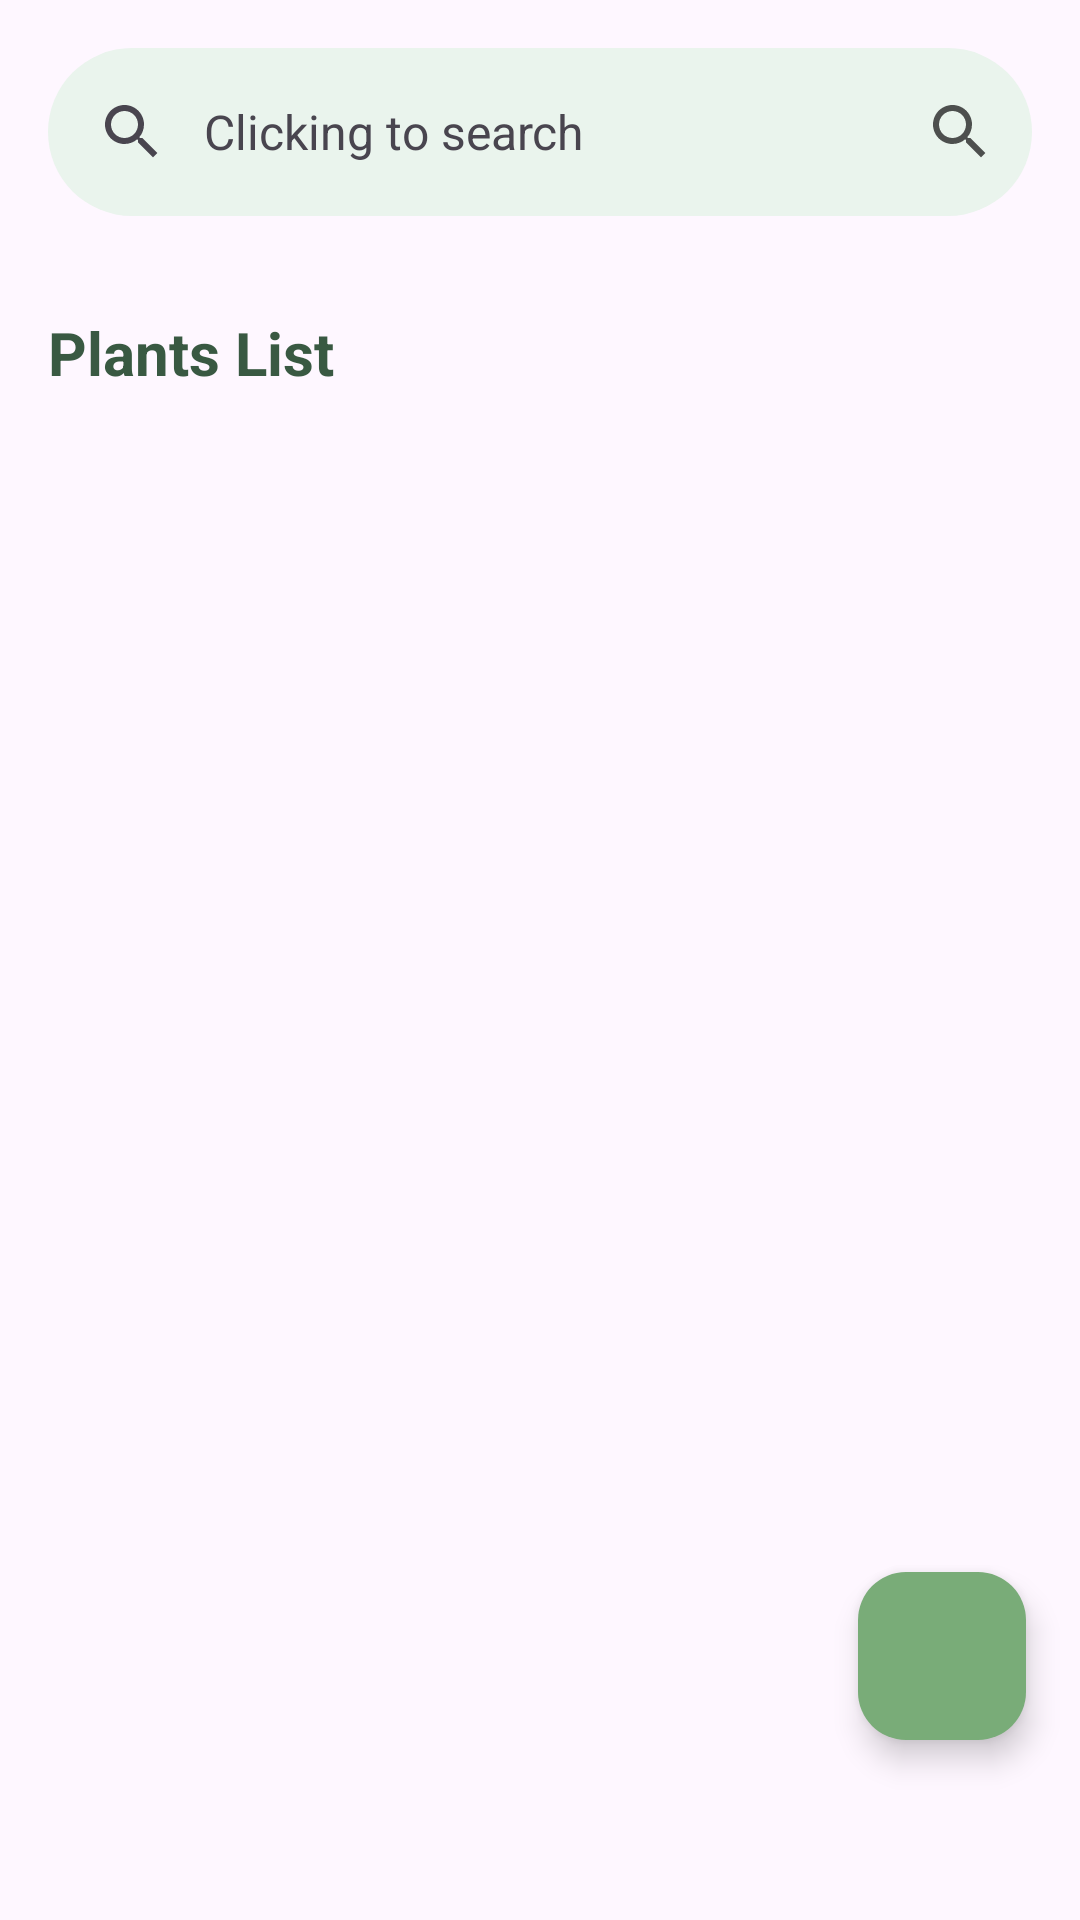

Produce the Android XML layout that renders to this screen, including the resource entries it uses.
<!-- AndroidManifest.xml: application theme Theme.HikeMate -->
<!-- res/layout/activity_plant_list.xml -->
<?xml version="1.0" encoding="utf-8"?>
<androidx.constraintlayout.widget.ConstraintLayout xmlns:android="http://schemas.android.com/apk/res/android"
    xmlns:app="http://schemas.android.com/apk/res-auto"
    xmlns:tools="http://schemas.android.com/tools"
    android:layout_width="match_parent"
    android:layout_height="match_parent"
    tools:context=".HikeKnowledge.PlantList">


    <androidx.coordinatorlayout.widget.CoordinatorLayout
        android:layout_width="match_parent"
        android:layout_height="match_parent"
        android:layout_alignParentTop="true">

        <androidx.core.widget.NestedScrollView
            android:id="@+id/nestedScrollView"
            android:layout_width="match_parent"
            android:layout_height="match_parent"
            android:layout_marginBottom="35dp"
            app:layout_behavior="@string/appbar_scrolling_view_behavior">
            <RelativeLayout
                android:layout_width="match_parent"
                android:layout_height="match_parent">

                <TextView
                    android:id="@+id/PlantsTitle"
                    android:layout_width="wrap_content"
                    android:layout_height="wrap_content"
                    android:textColor="@color/green6"
                    android:textStyle="bold"
                    android:gravity="center"
                    android:padding="16dp"
                    android:text="@string/plants_list"
                    android:textSize="20sp" />

                <androidx.recyclerview.widget.RecyclerView
                    android:layout_width="match_parent"
                    android:layout_height="match_parent"
                    android:layout_below="@+id/PlantsTitle"
                    android:id="@+id/PlantsRecyclerView"
                    tools:ignore="UnknownId"/>

            </RelativeLayout>
        </androidx.core.widget.NestedScrollView>

        <com.google.android.material.appbar.AppBarLayout
            android:layout_width="match_parent"
            android:layout_height="wrap_content"
            android:fitsSystemWindows="true"
            app:liftOnScroll="true">

            <com.google.android.material.search.SearchBar
                android:id="@+id/search_bar"
                android:layout_width="match_parent"
                android:layout_height="wrap_content"
                android:backgroundTint="@color/primary"
                android:hint="@string/clicking_to_search"
                app:layout_scrollFlags="scroll|enterAlways|snap"
                app:menu="@menu/search_bar"
                app:navigationIcon="@drawable/baseline_reply_all_24" />

        </com.google.android.material.appbar.AppBarLayout>


        <com.google.android.material.search.SearchView
            android:id="@+id/search_view"
            android:layout_width="match_parent"
            android:layout_height="match_parent"
            android:hint="@string/searching_plant"
            app:layout_anchor="@id/search_bar">

            <TextView
                android:id="@+id/txtResult"
                android:layout_width="wrap_content"
                android:layout_height="wrap_content"
                android:layout_marginStart="8dp"
                android:layout_marginTop="10dp"
                android:layout_marginEnd="8dp"
                android:layout_marginBottom="15dp"
                android:text="@string/result"
                android:textSize="18sp"
                android:textStyle="bold" />

            <RelativeLayout
                android:layout_width="match_parent"
                android:layout_height="match_parent">

                <TextView
                    android:id="@+id/txtEmpty"
                    android:layout_width="wrap_content"
                    android:layout_height="wrap_content"
                    android:layout_centerInParent="true"
                    android:text="@string/no_matching_result"
                    android:textColor="@color/black"
                    android:textSize="18sp"
                    android:textStyle="bold"
                    android:visibility="gone" />

            </RelativeLayout>

            <androidx.recyclerview.widget.RecyclerView
                android:id="@+id/resultRecView"
                android:layout_width="match_parent"
                android:layout_height="wrap_content"
                android:layout_marginStart="8dp"
                android:layout_marginTop="30dp"
                android:layout_marginEnd="8dp"
                android:layout_marginBottom="15dp" />

        </com.google.android.material.search.SearchView>

        <com.google.android.material.floatingactionbutton.FloatingActionButton
            android:id="@+id/fabScrollToTop"
            android:layout_width="wrap_content"
            android:layout_height="wrap_content"
            android:layout_gravity="bottom|end"
            android:layout_marginStart="18dp"
            android:layout_marginTop="18dp"
            android:layout_marginEnd="18dp"
            android:layout_marginBottom="60dp"
            android:contentDescription="FAB up"
            android:src="@drawable/baseline_keyboard_arrow_up_24"
            app:backgroundTint="@color/green3"
            app:elevation="6dp" />
    </androidx.coordinatorlayout.widget.CoordinatorLayout>
</androidx.constraintlayout.widget.ConstraintLayout>
<!-- resources referenced by this layout -->
<resources>
  <color name="black">#252525</color>
  <color name="green3">#79AC78</color>
  <color name="green6">#395942</color>
  <color name="primary">#EAF4ED</color>
  <string name="clicking_to_search">Clicking to search</string>
  <string name="no_matching_result">No matching result</string>
  <string name="plants_list">Plants List</string>
  <string name="result">Result:</string>
  <string name="searching_plant">Searching plant</string>
  <style name="Theme.HikeMate" parent="Base.Theme.HikeMate">
  
          <item name="navigationViewStyle">@style/Widget.App.NavigationView</item>
          <item name="android:navigationBarColor">
              @android:color/transparent
          </item>
  
          
          <item name="android:statusBarColor">
              @android:color/transparent
          </item>
  
          
          <item name="android:windowLightStatusBar">
              true
          </item>
  
      </style>
  <style name="Base.Theme.HikeMate" parent="Theme.Material3.Light">
          
          
      </style>
  <style name="Widget.App.NavigationView" parent="Widget.Material3.NavigationView">
          <item name="itemShapeFillColor">@color/navigation_item_background_color</item>
      </style>
</resources>
